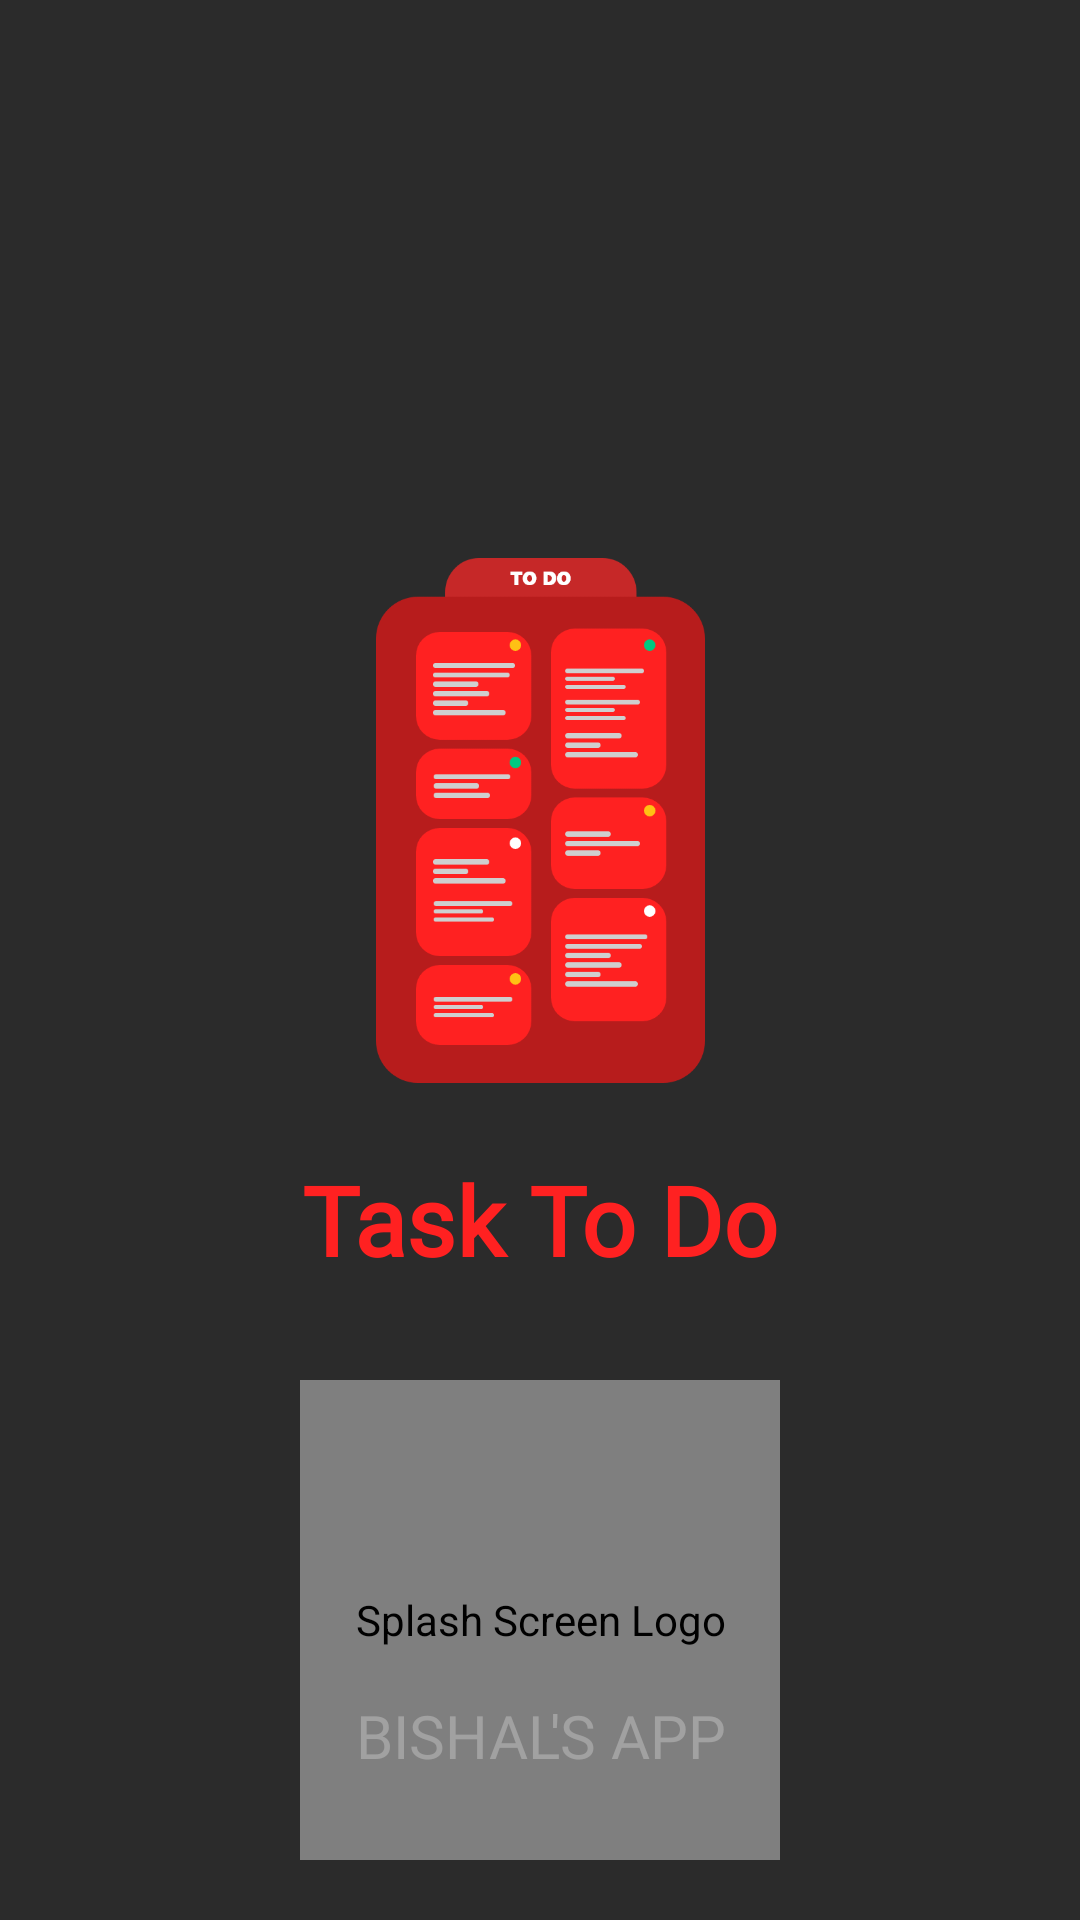

The Android layout XML behind this screen, and the referenced resources:
<!-- AndroidManifest.xml: application theme Theme.TaskToDo -->
<!-- res/layout/activity_splash_screen.xml -->
<?xml version="1.0" encoding="utf-8"?>
<androidx.constraintlayout.widget.ConstraintLayout xmlns:android="http://schemas.android.com/apk/res/android"
    xmlns:app="http://schemas.android.com/apk/res-auto"
    xmlns:tools="http://schemas.android.com/tools"
    android:layout_width="match_parent"
    android:layout_height="match_parent"
    tools:context=".SplashScreen"
    android:background="@color/dark_grey">

    <com.airbnb.lottie.LottieAnimationView
        android:id="@+id/logo_anim_view"
        android:layout_width="160dp"
        android:layout_height="160dp"
        android:layout_marginTop="32dp"
        android:contentDescription="@string/splash_screen_logo"
        app:layout_constraintLeft_toLeftOf="parent"
        app:layout_constraintRight_toRightOf="parent"
        app:layout_constraintTop_toBottomOf="@id/app_name_text"
        app:lottie_autoPlay="true"
        app:lottie_rawRes="@raw/anim_loading"
        app:lottie_repeatCount="3"/>

    <ImageView
        android:id="@+id/logo_image"
        android:layout_width="175dp"
        android:layout_height="175dp"
        android:src="@drawable/to_do_icon"
        android:contentDescription="@string/app_logo"
        app:layout_constraintVertical_bias="0.4"
        app:layout_constraintLeft_toLeftOf="parent"
        app:layout_constraintRight_toRightOf="parent"
        app:layout_constraintTop_toTopOf="parent"
        app:layout_constraintBottom_toBottomOf="parent"/>

    <TextView
        android:id="@+id/app_name_text"
        android:layout_width="wrap_content"
        android:layout_height="wrap_content"
        android:text="@string/app_name"
        android:fontFamily="@font/architects_daughter"
        android:textSize="32sp"
        android:textStyle="bold"
        android:layout_marginTop="24dp"
        android:textColor="@color/orange_700"
        app:layout_constraintLeft_toLeftOf="parent"
        app:layout_constraintRight_toRightOf="parent"
        app:layout_constraintTop_toBottomOf="@id/logo_image"/>

    <TextView
        android:layout_width="wrap_content"
        android:layout_height="wrap_content"
        android:layout_marginBottom="48dp"
        android:fontFamily="@font/lato_bold"
        android:text="@string/dev_name"
        android:textAllCaps="true"
        android:textAlignment="center"
        android:textColor="@color/light_grey"
        android:textSize="20sp"
        app:layout_constraintBottom_toBottomOf="parent"
        app:layout_constraintLeft_toLeftOf="parent"
        app:layout_constraintRight_toRightOf="parent" />

</androidx.constraintlayout.widget.ConstraintLayout>
<!-- resources referenced by this layout -->
<resources>
  <color name="dark_grey">#2B2B2B</color>
  <color name="light_grey">#A1A1A1</color>
  <color name="orange_700">#ff2121</color>
  <!-- drawable to_do_icon: png bitmap (drawable, 31509 bytes) -->
  <string name="app_logo">App Logo</string>
  <string name="app_name">Task To Do</string>
  <string name="dev_name">Bishal\'s App</string>
  <string name="splash_screen_logo">Splash Screen Logo</string>
  <style name="Theme.TaskToDo" parent="Theme.MaterialComponents.Light.DarkActionBar">
          
          <item name="colorPrimary">@color/orange_700</item>
          <item name="colorPrimaryVariant">@color/orange_900</item>
          <item name="colorOnPrimary">@color/white</item>
          
          <item name="colorSecondary">@color/orange_700</item>
          <item name="colorSecondaryVariant">@color/orange_900</item>
          <item name="colorOnSecondary">@color/white</item>
          
          <item name="android:statusBarColor">?attr/colorPrimaryVariant</item>
          
          <item name="floatingActionButtonStyle">@style/floatingActionButtonStyle</item>
      </style>
  <color name="orange_900">#B71C1C</color>
  <color name="white">#FFFFFFFF</color>
  <style name="floatingActionButtonStyle" parent="Widget.Design.FloatingActionButton">
          <item name="shapeAppearanceOverlay">@style/floatingButton</item>
      </style>
  <style name="floatingButton" parent="ShapeAppearance.MaterialComponents.SmallComponent">
          <item name="cornerSize">20%</item>
      </style>
</resources>
